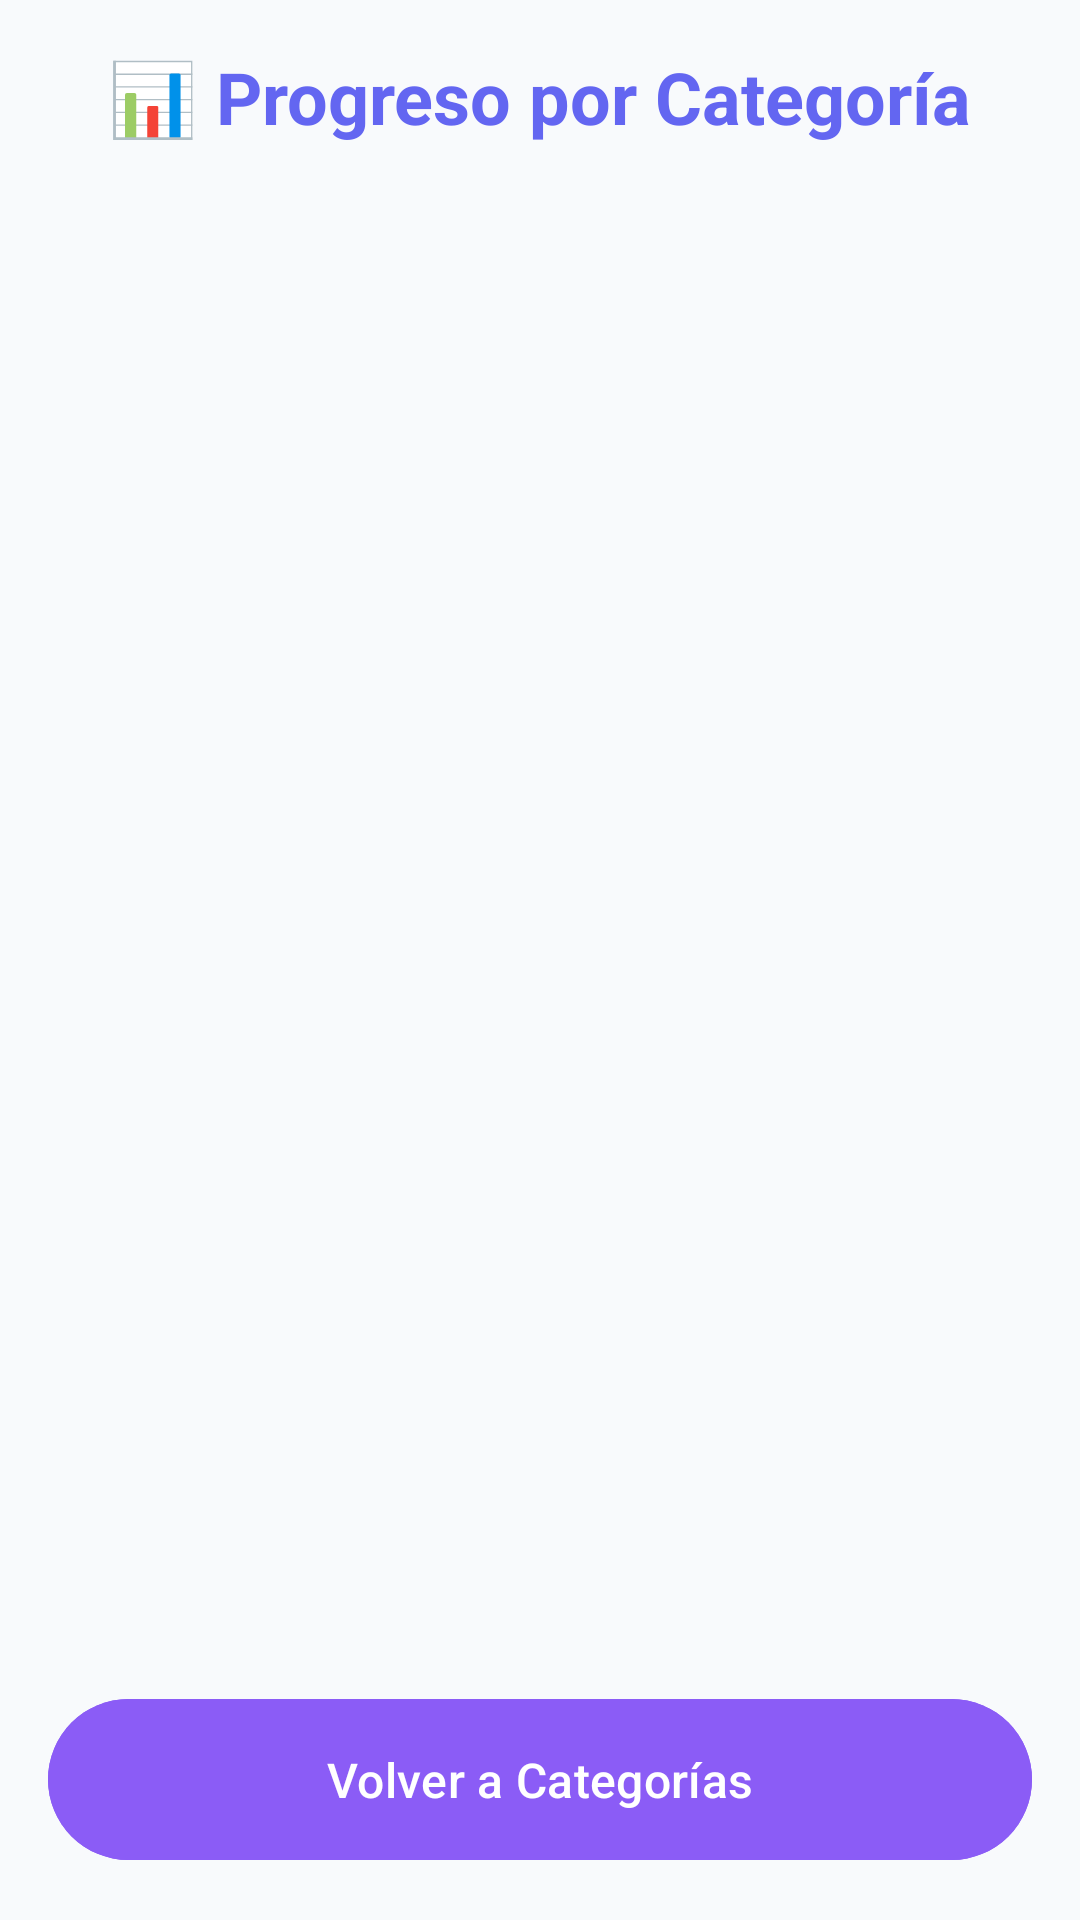

Here is an Android app screen rendered from its layout file. Give the layout XML and the strings, colors and styles it references.
<!-- AndroidManifest.xml: application theme Theme.QuizSO -->
<!-- res/layout/activity_category_progress.xml -->
<?xml version="1.0" encoding="utf-8"?>
<LinearLayout xmlns:android="http://schemas.android.com/apk/res/android"
    android:layout_width="match_parent"
    android:layout_height="match_parent"
    android:orientation="vertical"
    android:background="@color/background"
    android:padding="16dp">

    <TextView
        android:id="@+id/tvProgressTitle"
        android:layout_width="wrap_content"
        android:layout_height="wrap_content"
        android:text="📊 Progreso por Categoría"
        android:textSize="24sp"
        android:textStyle="bold"
        android:textColor="@color/primary"
        android:layout_marginBottom="24dp"
        android:layout_gravity="center_horizontal"/>

    <ScrollView
        android:layout_width="match_parent"
        android:layout_height="0dp"
        android:layout_weight="1">

        <LinearLayout
            android:id="@+id/categoryProgressContainer"
            android:layout_width="match_parent"
            android:layout_height="wrap_content"
            android:orientation="vertical"
            android:padding="8dp"/>

    </ScrollView>

    <com.google.android.material.button.MaterialButton
        android:id="@+id/btnBackToCategories"
        android:layout_width="match_parent"
        android:layout_height="wrap_content"
        android:text="Volver a Categorías"
        android:backgroundTint="@color/secondary"
        android:textColor="@android:color/white"
        android:textSize="16sp"
        android:padding="16dp"
        android:layout_marginTop="16dp"/>

</LinearLayout>
<!-- resources referenced by this layout -->
<resources>
  <color name="background">#F8FAFC</color>
  <color name="primary">#6366F1</color>
  <color name="secondary">#8B5CF6</color>
  <style name="Theme.QuizSO" parent="Base.Theme.QuizSO" />
  <style name="Base.Theme.QuizSO" parent="Theme.Material3.Light.NoActionBar">
          
          <item name="colorPrimary">@color/primary</item>
          <item name="colorPrimaryDark">@color/primary_dark</item>
          <item name="colorAccent">@color/secondary</item>
          <item name="colorSecondary">@color/secondary</item>
          <item name="colorOnPrimary">@color/text_on_primary</item>
          
          
          <item name="android:windowBackground">@color/background</item>
          <item name="colorSurface">@color/surface</item>
          
          
          <item name="android:statusBarColor">@color/primary</item>
          <item name="android:windowLightStatusBar">false</item>
      </style>
  <color name="primary_dark">#4F46E5</color>
  <color name="text_on_primary">#FFFFFF</color>
  <color name="surface">#FFFFFF</color>
</resources>
